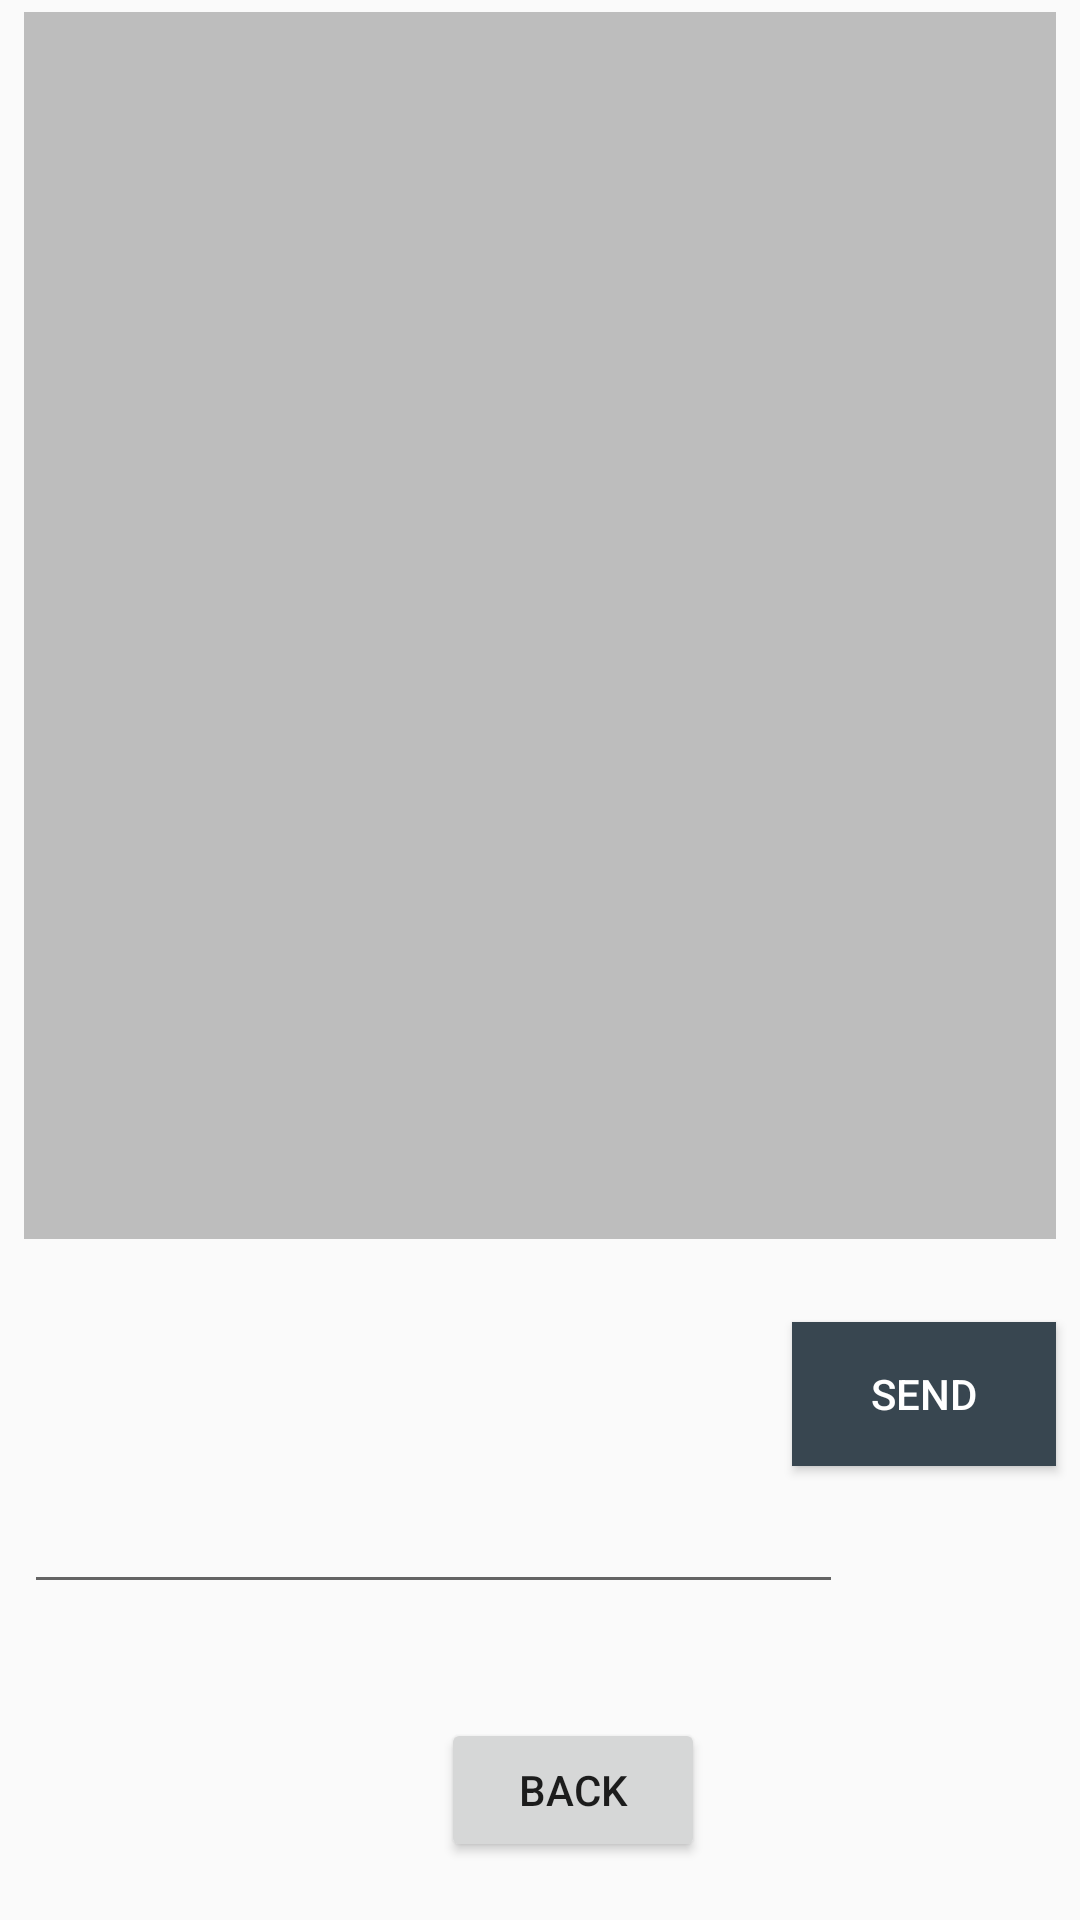

Write the Android layout XML for this screen, with the resource values it uses.
<!-- AndroidManifest.xml: application theme AppTheme -->
<!-- res/layout/chat_room.xml -->
<?xml version="1.0" encoding="utf-8"?>
<android.support.constraint.ConstraintLayout xmlns:android="http://schemas.android.com/apk/res/android"
    xmlns:app="http://schemas.android.com/apk/res-auto"
    xmlns:tools="http://schemas.android.com/tools"
    android:layout_width="match_parent"
    android:layout_height="match_parent">

    <Button
        android:id="@+id/backChat"
        android:layout_width="wrap_content"
        android:layout_height="wrap_content"
        android:layout_marginBottom="18dp"
        android:layout_marginEnd="149dp"
        android:layout_marginStart="147dp"
        android:layout_marginTop="35dp"
        android:onClick="homePage"
        android:text="Back"
        app:layout_constraintBottom_toBottomOf="parent"
        app:layout_constraintEnd_toEndOf="parent"
        app:layout_constraintHorizontal_bias="0.0"
        app:layout_constraintStart_toStartOf="parent"
        app:layout_constraintTop_toBottomOf="@+id/building_message"
        app:layout_constraintVertical_bias="0.68" />

    <ScrollView
        android:id="@+id/chat_log_view"
        android:layout_width="0dp"
        android:layout_height="409dp"
        android:layout_marginEnd="8dp"
        android:layout_marginStart="8dp"
        android:layout_marginTop="4dp"
        android:background="#bdbdbd"
        app:layout_constraintEnd_toEndOf="parent"
        app:layout_constraintHorizontal_bias="0.0"
        app:layout_constraintStart_toStartOf="parent"
        app:layout_constraintTop_toTopOf="parent">

        <LinearLayout
            android:layout_width="match_parent"
            android:layout_height="wrap_content"
            android:orientation="vertical" />
    </ScrollView>

    <Button
        android:id="@+id/message_send"
        android:layout_width="wrap_content"
        android:layout_height="wrap_content"
        android:layout_marginBottom="6dp"
        android:layout_marginEnd="8dp"
        android:layout_marginStart="8dp"
        android:layout_marginTop="9dp"
        android:background="#384650"
        android:text="Send"
        android:textColor="#FFFFFF"
        app:layout_constraintBottom_toBottomOf="parent"
        app:layout_constraintEnd_toEndOf="parent"
        app:layout_constraintHorizontal_bias="1.0"
        app:layout_constraintStart_toStartOf="parent"
        app:layout_constraintTop_toBottomOf="@+id/chat_log_view"
        app:layout_constraintVertical_bias="0.114" />

    <EditText
        android:id="@+id/building_message"
        android:layout_width="273dp"
        android:layout_height="44dp"
        android:layout_marginBottom="36dp"
        android:layout_marginEnd="7dp"
        android:layout_marginStart="8dp"
        android:layout_marginTop="8dp"
        android:ems="10"
        android:inputType="textPersonName"
        app:layout_constraintBottom_toBottomOf="parent"
        app:layout_constraintEnd_toStartOf="@+id/message_send"
        app:layout_constraintHorizontal_bias="0.0"
        app:layout_constraintStart_toStartOf="parent"
        app:layout_constraintTop_toBottomOf="@+id/chat_log_view" />

</android.support.constraint.ConstraintLayout>
<!-- resources referenced by this layout -->
<resources>
  <style name="AppTheme" parent="Theme.AppCompat.Light.DarkActionBar">
          
          <item name="colorPrimary">@color/colorPrimary</item>
          <item name="colorPrimaryDark">@color/colorPrimaryDark</item>
          <item name="colorAccent">@color/colorAccent</item>
      </style>
  <!-- not gathered from this repository: default colours our renderer supplied (Android Studio template values) -->
  <color name="colorPrimary">#FF6200EE</color>
  <color name="colorPrimaryDark">#FF3700B3</color>
  <color name="colorAccent">#FF03DAC5</color>
</resources>
